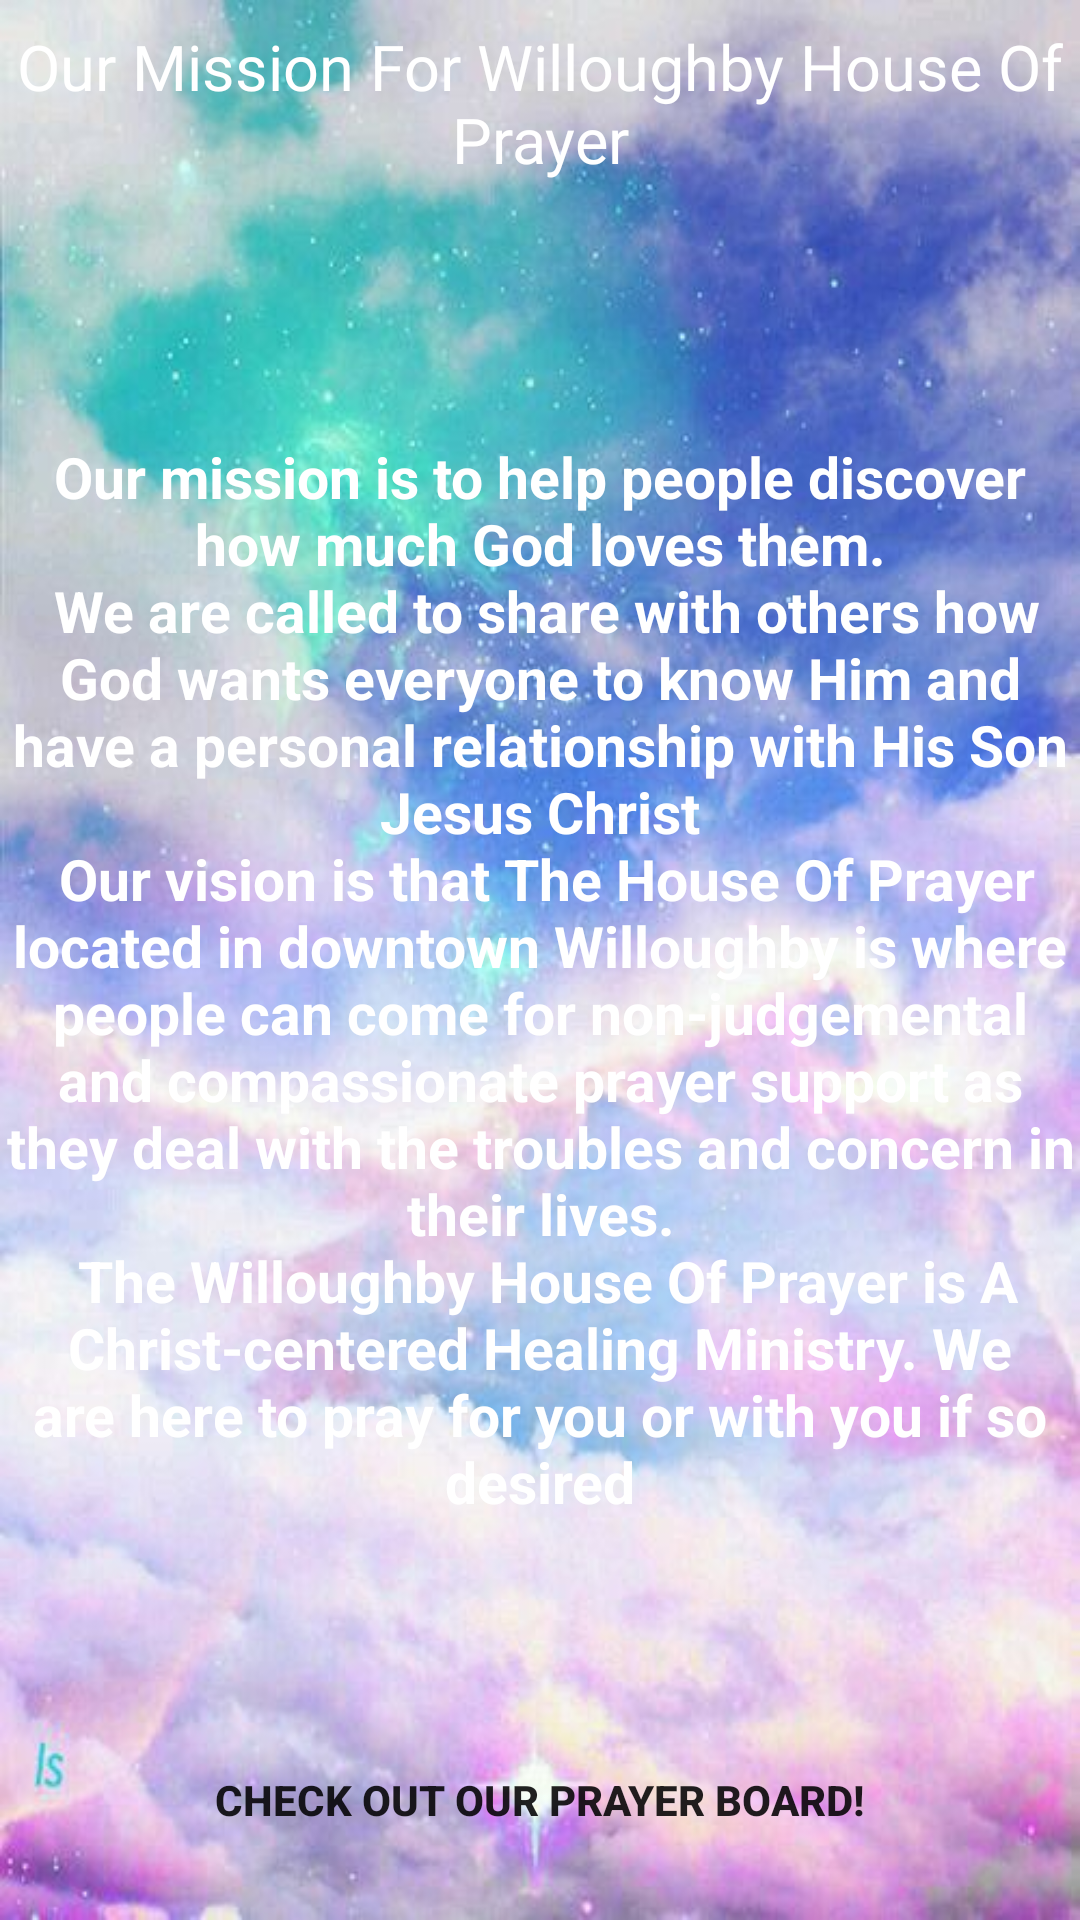

Reconstruct the res/layout file that produces this screen, plus the resources it refers to.
<!-- AndroidManifest.xml: application theme AppTheme -->
<!-- res/layout/activity_mission.xml -->
<?xml version="1.0" encoding="utf-8"?>
<android.support.constraint.ConstraintLayout xmlns:android="http://schemas.android.com/apk/res/android"
    xmlns:app="http://schemas.android.com/apk/res-auto"
    xmlns:tools="http://schemas.android.com/tools"
    android:layout_width="match_parent"
    android:layout_height="match_parent"
    android:background="@drawable/ihopmissionpic23"
    android:elevation="23dp"
    tools:context=".MissionActivity">

    <TextView
        android:id="@+id/textView"
        android:layout_width="wrap_content"
        android:layout_height="wrap_content"
        android:layout_marginTop="8dp"
        android:fontFamily="@font/arima_madurai_bold"
        android:gravity="center"
        android:text="@string/our_mission"
        android:textColor="@android:color/background_light"
        android:textSize="21sp"
        app:layout_constraintBottom_toBottomOf="parent"
        app:layout_constraintEnd_toEndOf="parent"
        app:layout_constraintTop_toTopOf="parent"
        app:layout_constraintVertical_bias="0.0" />


    <TextView
        android:id="@+id/textView3"
        android:layout_width="wrap_content"
        android:layout_height="wrap_content"
        android:layout_marginStart="8dp"
        android:layout_marginTop="8dp"
        android:layout_marginBottom="8dp"
        android:gravity="center"
        android:text="@string/our_mission_statement"
        android:textAlignment="center"
        android:textColor="@android:color/white"
        android:textSize="19sp"
        android:textStyle="bold"
        app:layout_constraintBottom_toBottomOf="@+id/btnPrayerBoard"
        app:layout_constraintEnd_toEndOf="parent"
        app:layout_constraintHorizontal_bias="1.0"
        app:layout_constraintStart_toStartOf="parent"
        app:layout_constraintTop_toTopOf="parent"
        app:layout_constraintVertical_bias="0.558" />

    <Button
        android:id="@+id/btnPrayerBoard"
        android:layout_width="300dp"
        android:layout_height="wrap_content"
        android:layout_marginStart="8dp"
        android:layout_marginEnd="8dp"
        android:layout_marginBottom="16dp"
        android:background="@drawable/btn_shaper"
        android:text="@string/prayer_board_str"
        android:textStyle="bold"
        app:layout_constraintBottom_toBottomOf="parent"
        app:layout_constraintEnd_toEndOf="parent"
        app:layout_constraintHorizontal_bias="0.494"
        app:layout_constraintStart_toStartOf="parent" />

</android.support.constraint.ConstraintLayout>
<!-- resources referenced by this layout -->
<resources>
  <!-- drawable ihopmissionpic23: jpg bitmap (drawable, 45637 bytes) -->
  <string name="our_mission">Our Mission For Willoughby House Of Prayer </string>
  <string name="our_mission_statement">Our mission is to help people discover how much God loves them.\n We are called to share with others
      how God wants everyone to know Him and have a personal relationship with His Son Jesus Christ\n Our vision is that The House Of Prayer
      located in downtown Willoughby is where people can come for non-judgemental and compassionate prayer support as they deal with the troubles and
      concern in their lives.\n The Willoughby House Of Prayer is A Christ-centered Healing Ministry. We are here to pray for you or with you if
      so desired</string>
  <string name="prayer_board_str">Check Out Our Prayer Board!</string>
  <style name="AppTheme" parent="Theme.AppCompat.Light.DarkActionBar">
          <item name="android:actionMenuTextColor">@android:color/holo_blue_dark</item>
  
          
          <item name="colorPrimary">#391BC1</item>
          <item name="colorPrimaryDark">@color/colorPrimaryDark</item>
          <item name="colorAccent">@color/colorAccent</item>
      </style>
  <!-- not gathered from this repository: default colours our renderer supplied (Android Studio template values) -->
  <color name="colorPrimaryDark">#FF3700B3</color>
  <color name="colorAccent">#FF03DAC5</color>
</resources>
